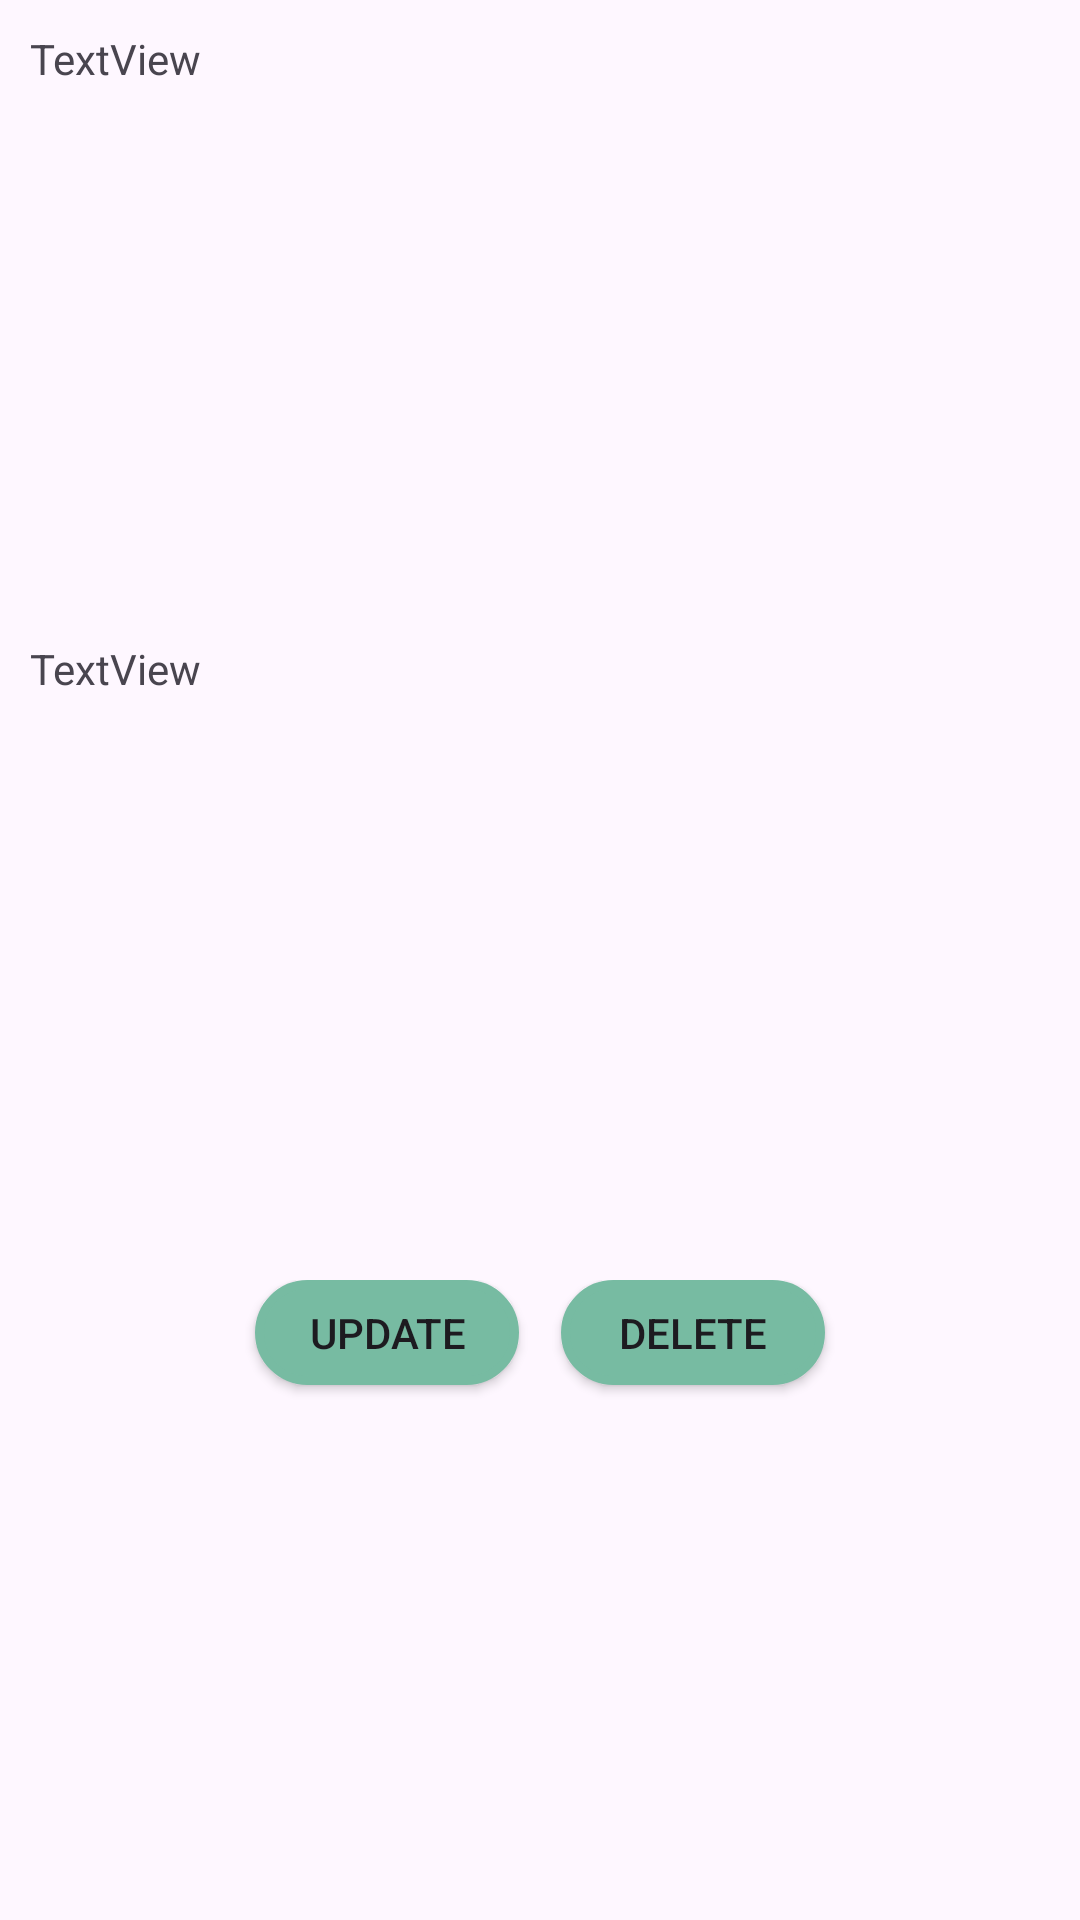

Reconstruct the res/layout file that produces this screen, plus the resources it refers to.
<!-- AndroidManifest.xml: application theme Theme.ForthApp2 -->
<!-- res/layout/rv_item.xml -->
<?xml version="1.0" encoding="utf-8"?>
<LinearLayout xmlns:android="http://schemas.android.com/apk/res/android"
    android:layout_width="match_parent"
    android:layout_height="wrap_content"
    android:orientation="vertical">

    <TextView
        android:id="@+id/titleText_rv"
        android:layout_width="match_parent"
        android:layout_height="25sp"
        android:layout_marginLeft="10sp"
        android:layout_marginTop="10sp"
        android:layout_marginRight="10sp"
        android:layout_weight="1"
        android:text="TextView" />

    <TextView
        android:id="@+id/DescText_rv"
        android:layout_width="match_parent"
        android:layout_height="25sp"
        android:layout_marginLeft="10sp"
        android:layout_marginRight="10sp"
        android:layout_marginBottom="10sp"
        android:layout_weight="1"
        android:text="TextView" />

    <LinearLayout
        android:layout_width="wrap_content"
        android:layout_height="wrap_content"
        android:layout_gravity="center"
        android:layout_weight="1"
        android:orientation="horizontal">

        <Button
            android:id="@+id/UpdateBtn"
            android:layout_width="wrap_content"
            android:layout_height="35sp"
            android:layout_marginLeft="7sp"
            android:layout_marginRight="7sp"
            android:layout_weight="1"
            android:background="@drawable/bar_style"
            android:paddingLeft="0dp"
            android:paddingTop="2dp"
            android:paddingRight="0dp"
            android:paddingBottom="2dp"
            android:text="Update" />

        <Button
            android:id="@+id/DeleteBtn"
            android:layout_width="wrap_content"
            android:layout_height="35sp"
            android:layout_marginLeft="7sp"
            android:layout_marginRight="7sp"
            android:layout_weight="1"
            android:background="@drawable/bar_style"
            android:paddingLeft="0dp"
            android:paddingTop="2dp"
            android:paddingRight="0dp"
            android:paddingBottom="2dp"
            android:text="Delete" />
    </LinearLayout>
</LinearLayout>
<!-- resources referenced by this layout -->
<resources>
  <!-- drawable bar_style (drawable) -->
  <?xml version="1.0" encoding="utf-8"?>
  <shape xmlns:android="http://schemas.android.com/apk/res/android">
      <solid android:color="#77BBA2" />
      <stroke
          android:width="3dp"
          android:color="#77BBA2"
          />
      <corners android:radius="40sp" />
  </shape>
  <style name="Theme.ForthApp2" parent="Base.Theme.ForthApp2" />
  <style name="Base.Theme.ForthApp2" parent="Theme.Material3.DayNight.NoActionBar">
          
          
      </style>
</resources>
